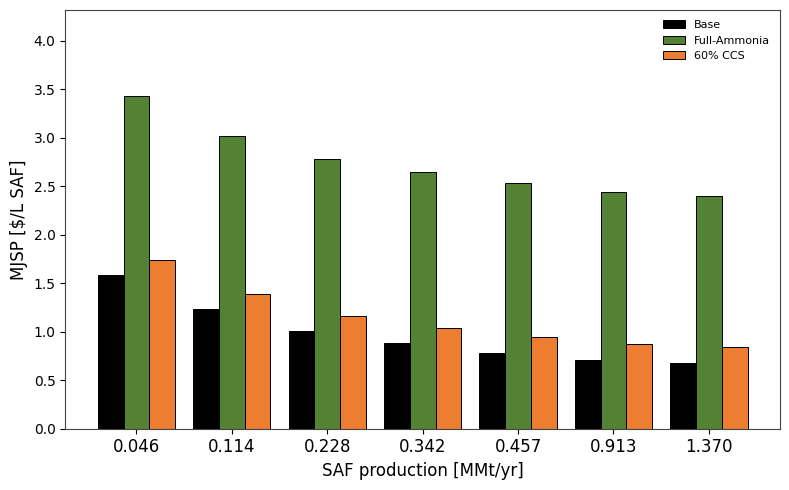

Recreate this plot in Python. (Note: this script raises an exception after producing the figure.)
"""Grouped bar plot of MJSP (Base / Full-Ammonia / 60% CCS) vs scale.

Data = _Scale_Up_Sensitivity.md §1 table (original linear-CAPEX numbers, the
manuscript-matching basis). Values are hardcoded from that table, not re-run.
"""
import os
import numpy as np
import matplotlib.pyplot as plt

# _PLOTTING_STYLE.md (SA_RC lives only in the notebook; inlined here)
SA_RC = {
    'figure.dpi': 150, 'figure.facecolor': 'white', 'figure.autolayout': True,
    'axes.facecolor': 'white', 'axes.edgecolor': '#444444', 'axes.linewidth': 0.8,
    'axes.spines.top': True, 'axes.spines.right': True, 'axes.labelsize': 12,
    'axes.labelcolor': 'black', 'axes.labelweight': '500', 'axes.grid': False,
    'xtick.labelsize': 12, 'xtick.color': 'black', 'ytick.labelsize': 10, 'ytick.color': 'black',
    'font.family': 'sans-serif',
    'font.sans-serif': ['Helvetica Neue LT Pro', 'Helvetica Neue', 'Arial', 'DejaVu Sans'],
    'font.size': 10, 'font.weight': '300', 'text.color': 'black',
    'patch.edgecolor': 'black', 'patch.linewidth': 0.7, 'patch.force_edgecolor': True,
    'legend.fontsize': 8, 'legend.title_fontsize': 9, 'legend.framealpha': 0.0,
    'legend.edgecolor': '#444444', 'lines.linewidth': 0.7, 'lines.markersize': 3,
    'savefig.dpi': 150, 'savefig.bbox': 'tight', 'savefig.facecolor': 'white',
}

SCALES: list[float] = [1, 2.5, 5, 7.5, 10, 20, 30]
SAF_MMT: list[float] = [0.046, 0.114, 0.228, 0.342, 0.457, 0.913, 1.370]  # SAF kt/yr (§1) / 1000
MJSP: dict[str, list[float]] = {  # $/L SAF, §1 table
    'Base':          [1.582, 1.231, 1.004, 0.881, 0.781, 0.711, 0.678],
    'Full-Ammonia':  [3.426, 3.022, 2.778, 2.645, 2.532, 2.441, 2.403],
    '60% CCS':       [1.743, 1.392, 1.165, 1.041, 0.941, 0.872, 0.839],  # §1 = 60% capture, not full-CCS
}

plt.rcParams.update(SA_RC)
# Base black; vivid green/orange for the H2 configs (Base / Full-Ammonia / 60% CCS)
colors = {'Base': '#000000', 'Full-Ammonia': '#548235', '60% CCS': '#ed7d31'}

x = np.arange(len(SCALES))
w = 0.27
fig, ax = plt.subplots(figsize=(8, 5))
for i, (case, vals) in enumerate(MJSP.items()):
    ax.bar(x + (i - 1) * w, vals, w, label=case, color=colors[case])

ax.set_xlabel('SAF production [MMt/yr]')
ax.set_ylabel('MJSP [\\$/L SAF]')  # escape $ so mathtext keeps the currency sign
ax.set_xticks(x)
ax.set_xticklabels([f'{s:.3f}' for s in SAF_MMT])
ax.set_ylim(0, ax.get_ylim()[1] * 1.2)
ax.legend()

out = os.path.join('Figure', 'scale_up_mjsp_bar.png')
fig.savefig(out, dpi=150)
print('saved', out)

# check: bars match the source table (Ammonia > CCS > Base at every scale)
assert all(a > c > b for a, c, b in zip(MJSP['Full-Ammonia'], MJSP['60% CCS'], MJSP['Base']))
